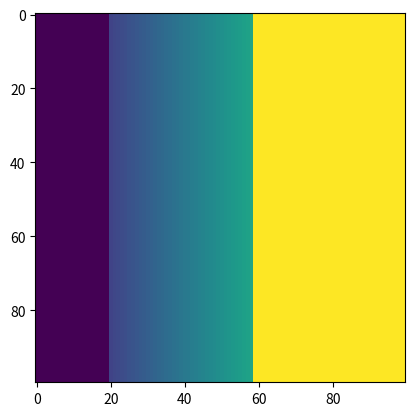

Write Python code to recreate this figure.
import numpy as np
import matplotlib.pyplot as plt
import matplotlib


def ex1():
    array2 = np.array([1,2,3,4],dtype=np.uint8)
    array = np.array([[1,2,3,4,5],[1,2,3,4,5]])
    print(array,array.shape,array.dtype)

def ex2():
    img = np.zeros((100, 100), dtype=np.uint8)
    img[50, 50] = 255
    plt.imshow(img, cmap="gray")
    plt.show()

def ex3():
    img = np.random.randint(0, 256, (100, 100), dtype=np.uint8)
    plt.imshow(img, cmap="gray")
    plt.show()

def ex4():
    img1 = np.random.normal(loc=0,scale=50,size=(100,100))
    #fig,(ax1,ax2) = plt.subplots(1,2)
    img = np.random.randint(0, 256, (100, 100), dtype=np.uint8)
    #ax1.imshow(img1)
    #ax2.imshow(img)
    #plt.imshow(img, cmap="gray")
    #plt.show()
    return (img,img1)

def ex5(img, bri, con):
    fig,(ax1,ax2) = plt.subplots(1,2)
    img2 = np.clip((img+bri)*con, 0, 255)

    ax1.imshow(img)
    ax2.imshow(img2)
    #matplotlib.colors.Normalize(vmin=0, vmax=255)
    plt.show()

def ex6(img):
    img = img.copy()
    threshold = 150
    img[img > threshold] = 255
    img[img < 50] = 0
    plt.imshow(img)
    plt.show()
    return img

def ex7(img, x, y, w, h):
    result = img.copy()
    result[y:y+h, x:x+w] = 255
    plt.imshow(result)
    plt.show()
    return result

def ex8(img):
    img = img.copy()
    img = 255 - img
    plt.imshow(img)
    plt.show()

def ex9():
    line = np.linspace(0,255,100,dtype=np.uint8)
    # print(line)
    img = np.tile(line,(100,1))
    plt.imshow(img)
    plt.show()
    return img

if __name__ == '__main__':
    ex1()
    # ex2()
    # (img1, img2) = ex4()
    #ex5(img1, 0, 1.2)

    # img3 = ex7(img1,60,50,20,45)

    # ex5(img1,0,1.2)
    # ex8(img3)
    img = ex9()
    ex6(img)